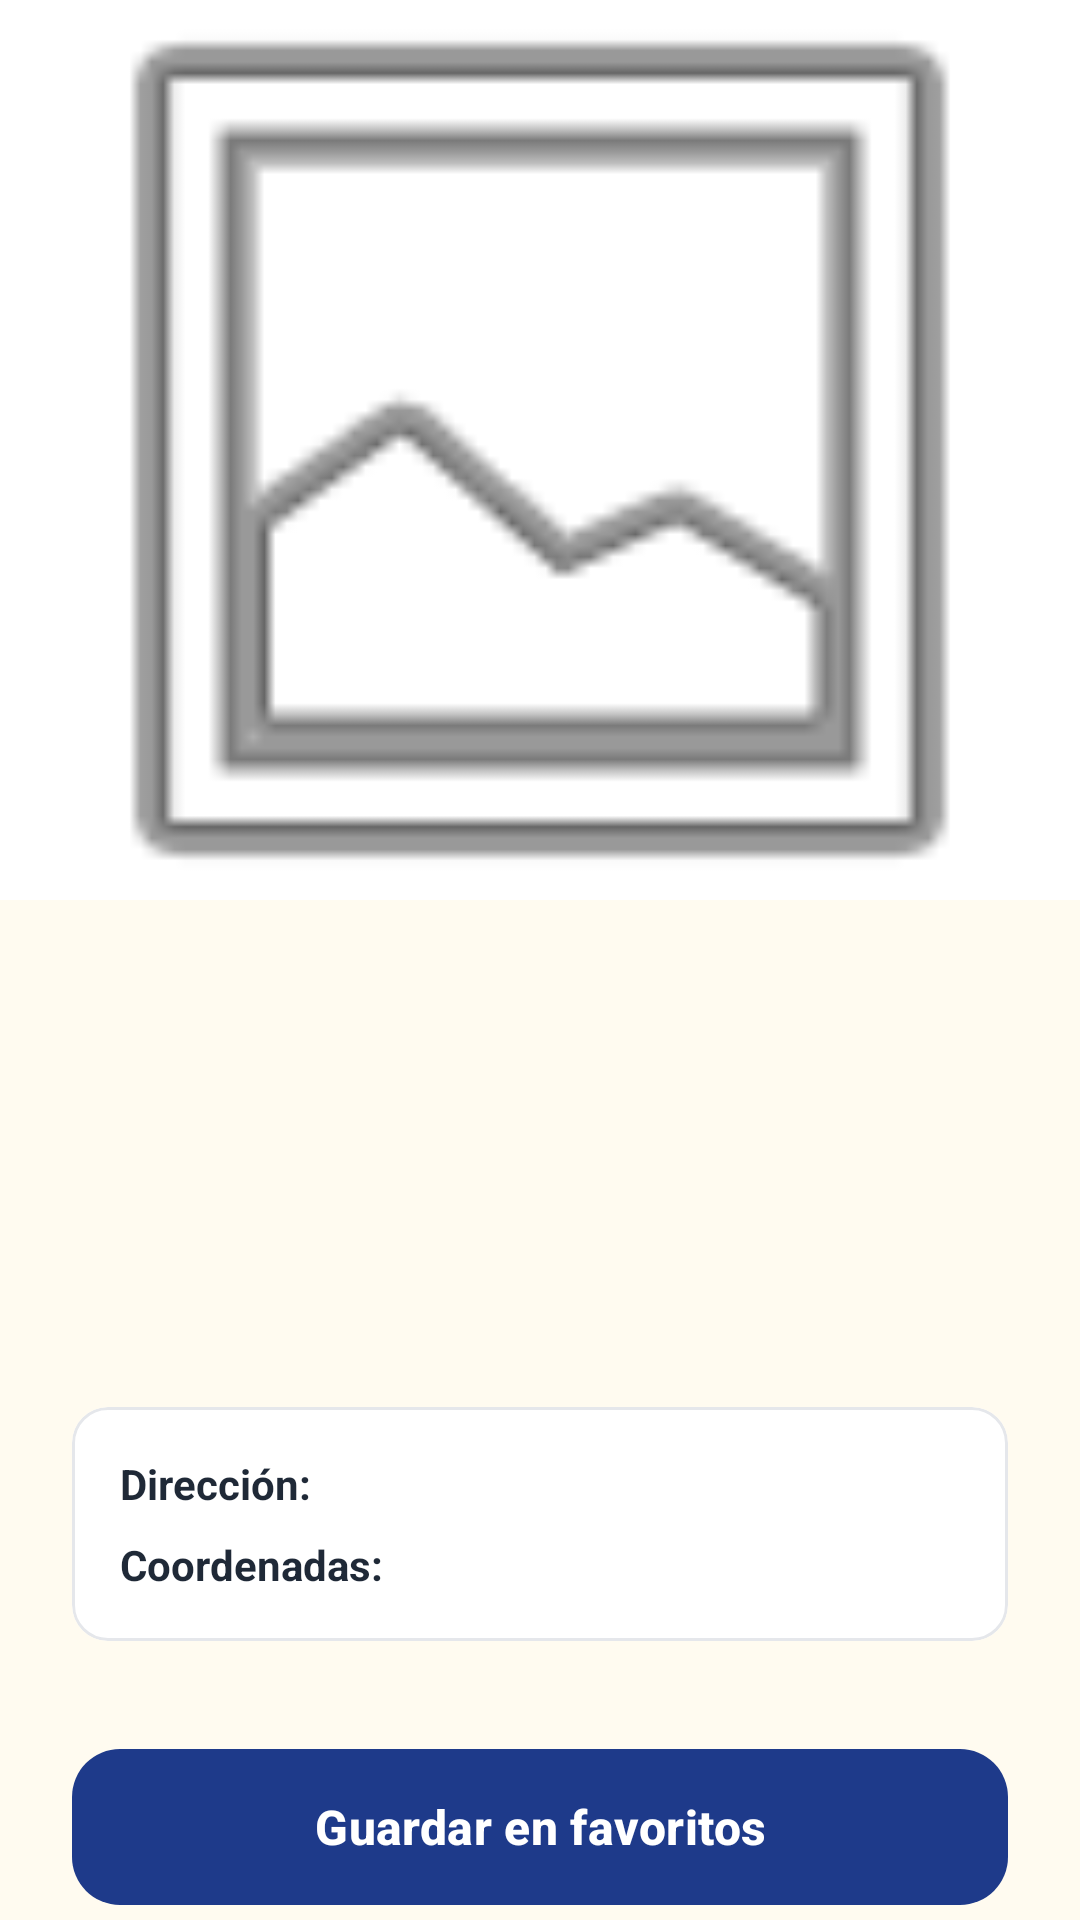

Android layout source for this screen:
<!-- AndroidManifest.xml: application theme Theme.ITANES -->
<!-- res/layout/activity_place_detail.xml -->
<?xml version="1.0" encoding="utf-8"?>
<androidx.coordinatorlayout.widget.CoordinatorLayout xmlns:android="http://schemas.android.com/apk/res/android"
    xmlns:app="http://schemas.android.com/apk/res-auto"
    xmlns:tools="http://schemas.android.com/tools"
    android:layout_width="match_parent"
    android:layout_height="match_parent"
    android:background="@color/color_background">

    <com.google.android.material.appbar.AppBarLayout
        android:id="@+id/appBar"
        android:layout_width="match_parent"
        android:layout_height="300dp"
        android:theme="@style/ThemeOverlay.MaterialComponents.Dark.ActionBar">

        <com.google.android.material.appbar.CollapsingToolbarLayout
            android:id="@+id/collapsingLayout"
            android:layout_width="match_parent"
            android:layout_height="match_parent"
            app:contentScrim="@color/color_primary"
            app:layout_scrollFlags="scroll|exitUntilCollapsed"
            app:titleEnabled="false">

            <ImageView
                android:id="@+id/imageDetailPlace"
                android:layout_width="match_parent"
                android:layout_height="match_parent"
                android:contentDescription="@string/placeholder_image_desc"
                android:scaleType="centerCrop"
                android:src="@android:drawable/ic_menu_gallery"
                app:layout_collapseMode="parallax" />

            <com.google.android.material.appbar.MaterialToolbar
                android:id="@+id/toolbarDetail"
                android:layout_width="match_parent"
                android:layout_height="?attr/actionBarSize"
                app:layout_collapseMode="pin"
                app:navigationIcon="@drawable/ic_arrow_back"
                app:navigationContentDescription="@string/nav_back_desc" />

        </com.google.android.material.appbar.CollapsingToolbarLayout>
    </com.google.android.material.appbar.AppBarLayout>

    <androidx.core.widget.NestedScrollView
        android:layout_width="match_parent"
        android:layout_height="match_parent"
        app:layout_behavior="@string/appbar_scrolling_view_behavior">

        <androidx.constraintlayout.widget.ConstraintLayout
            android:layout_width="match_parent"
            android:layout_height="wrap_content"
            android:padding="24dp">

            <TextView
                android:id="@+id/textDetailName"
                android:layout_width="0dp"
                android:layout_height="wrap_content"
                android:textColor="@color/text_primary"
                android:textSize="32sp"
                android:textStyle="bold"
                android:letterSpacing="-0.02"
                app:layout_constraintEnd_toEndOf="parent"
                app:layout_constraintStart_toStartOf="parent"
                app:layout_constraintTop_toTopOf="parent"
                tools:text="Oasis de la Huacachina" />

            <TextView
                android:id="@+id/textDetailShortDesc"
                android:layout_width="0dp"
                android:layout_height="wrap_content"
                android:layout_marginTop="8dp"
                android:textColor="@color/color_secondary"
                android:textSize="18sp"
                android:textStyle="italic"
                app:layout_constraintEnd_toEndOf="parent"
                app:layout_constraintStart_toStartOf="parent"
                app:layout_constraintTop_toBottomOf="@+id/textDetailName"
                tools:text="El oasis de América" />

            <TextView
                android:id="@+id/textDetailFullDesc"
                android:layout_width="0dp"
                android:layout_height="wrap_content"
                android:layout_marginTop="24dp"
                android:lineSpacingExtra="6dp"
                android:textColor="@color/text_primary"
                android:textSize="16sp"
                app:layout_constraintEnd_toEndOf="parent"
                app:layout_constraintStart_toStartOf="parent"
                app:layout_constraintTop_toBottomOf="@+id/textDetailShortDesc"
                tools:text="Descripción completa del lugar que puede ser bastante larga y detallada para informar al turista." />

            <com.google.android.material.card.MaterialCardView
                android:id="@+id/cardLocation"
                android:layout_width="match_parent"
                android:layout_height="wrap_content"
                android:layout_marginTop="24dp"
                app:cardCornerRadius="12dp"
                app:cardElevation="0dp"
                app:strokeColor="@color/color_surface_variant"
                app:strokeWidth="1dp"
                app:layout_constraintTop_toBottomOf="@+id/textDetailFullDesc">

                <LinearLayout
                    android:layout_width="match_parent"
                    android:layout_height="wrap_content"
                    android:orientation="vertical"
                    android:padding="16dp">

                    <LinearLayout
                        android:layout_width="match_parent"
                        android:layout_height="wrap_content"
                        android:orientation="horizontal">
                        <TextView
                            android:layout_width="wrap_content"
                            android:layout_height="wrap_content"
                            android:text="@string/label_address"
                            android:textStyle="bold"
                            android:textColor="@color/text_primary" />
                        <TextView
                            android:id="@+id/textDetailAddress"
                            android:layout_width="0dp"
                            android:layout_height="wrap_content"
                            android:layout_marginStart="8dp"
                            android:layout_weight="1"
                            android:textColor="@color/text_secondary"
                            tools:text="Ica, Perú" />
                    </LinearLayout>

                    <LinearLayout
                        android:layout_width="match_parent"
                        android:layout_height="wrap_content"
                        android:layout_marginTop="8dp"
                        android:orientation="horizontal">
                        <TextView
                            android:layout_width="wrap_content"
                            android:layout_height="wrap_content"
                            android:text="@string/label_coordinates"
                            android:textStyle="bold"
                            android:textColor="@color/text_primary" />
                        <TextView
                            android:id="@+id/textDetailCoords"
                            android:layout_width="0dp"
                            android:layout_height="wrap_content"
                            android:layout_marginStart="8dp"
                            android:layout_weight="1"
                            android:textColor="@color/text_secondary"
                            tools:text="-14.087, -75.763" />
                    </LinearLayout>
                </LinearLayout>
            </com.google.android.material.card.MaterialCardView>

            <com.google.android.material.button.MaterialButton
                android:id="@+id/btnFavorite"
                android:layout_width="match_parent"
                android:layout_height="wrap_content"
                android:layout_marginTop="32dp"
                android:minHeight="60dp"
                android:text="@string/btn_favorite_add"
                android:textAllCaps="false"
                android:textSize="16sp"
                android:textStyle="bold"
                app:cornerRadius="16dp"
                app:layout_constraintTop_toBottomOf="@+id/cardLocation" />

            <com.google.android.material.button.MaterialButton
                android:id="@+id/btnDirections"
                android:layout_width="match_parent"
                android:layout_height="wrap_content"
                android:layout_marginTop="12dp"
                android:minHeight="60dp"
                android:text="@string/btn_directions"
                android:textAllCaps="false"
                android:textSize="16sp"
                app:cornerRadius="16dp"
                app:icon="@drawable/ic_directions"
                app:iconGravity="textStart"
                style="@style/Widget.MaterialComponents.Button.OutlinedButton"
                app:layout_constraintTop_toBottomOf="@+id/btnFavorite" />

            <LinearLayout
                android:layout_width="match_parent"
                android:layout_height="wrap_content"
                android:layout_marginTop="12dp"
                android:layout_marginBottom="24dp"
                android:orientation="horizontal"
                app:layout_constraintTop_toBottomOf="@+id/btnDirections"
                app:layout_constraintBottom_toBottomOf="parent">

                <com.google.android.material.button.MaterialButton
                    android:id="@+id/btnShare"
                    android:layout_width="0dp"
                    android:layout_height="wrap_content"
                    android:layout_weight="1"
                    android:layout_marginEnd="6dp"
                    android:minHeight="56dp"
                    android:text="@string/btn_share"
                    android:textAllCaps="false"
                    app:cornerRadius="16dp"
                    style="@style/Widget.MaterialComponents.Button.TextButton" />

                <com.google.android.material.button.MaterialButton
                    android:id="@+id/btnMap"
                    android:layout_width="0dp"
                    android:layout_height="wrap_content"
                    android:layout_weight="1"
                    android:layout_marginStart="6dp"
                    android:minHeight="56dp"
                    android:text="@string/btn_map"
                    android:textAllCaps="false"
                    app:cornerRadius="16dp"
                    style="@style/Widget.MaterialComponents.Button.TextButton" />
            </LinearLayout>

        </androidx.constraintlayout.widget.ConstraintLayout>
    </androidx.core.widget.NestedScrollView>

</androidx.coordinatorlayout.widget.CoordinatorLayout>
<!-- resources referenced by this layout -->
<resources>
  <color name="color_background">#FFFBF0</color>
  <color name="color_primary">#1E3A8A</color>
  <color name="color_secondary">#D97706</color>
  <color name="color_surface_variant">#E5E7EB</color>
  <color name="text_primary">#1F2937</color>
  <color name="text_secondary">#6B7280</color>
  <!-- drawable ic_directions (drawable) -->
  <vector xmlns:android="http://schemas.android.com/apk/res/android"
      android:width="24dp"
      android:height="24dp"
      android:viewportWidth="24"
      android:viewportHeight="24"
      android:tint="?attr/colorControlNormal">
    <path
        android:fillColor="@android:color/white"
        android:pathData="M22.43,10.59l-9.01,-9.01c-0.78,-0.78 -2.05,-0.78 -2.83,0l-9,9c-0.78,0.78 -0.78,2.05 0,2.83l9,9c0.78,0.78 2.05,0.78 2.83,0l9.01,-9.01c0.78,-0.78 0.78,-2.05 0,-2.81zM14,14.5L14,12h-4v3L8,15v-4c0,-0.55 0.45,-1 1,-1h5L14,7.5l3.5,3.5L14,14.5z"/>
  </vector>
  <string name="btn_directions">Cómo llegar</string>
  <string name="btn_favorite_add">Guardar en favoritos</string>
  <string name="btn_map">Ver en mapa</string>
  <string name="btn_share">Compartir</string>
  <string name="label_address">Dirección:</string>
  <string name="label_coordinates">Coordenadas:</string>
  <string name="nav_back_desc">Regresar a la pantalla anterior</string>
  <string name="placeholder_image_desc">Imagen del lugar</string>
  <style name="Theme.ITANES" parent="Base.Theme.ITANES" />
  <style name="Base.Theme.ITANES" parent="Theme.Material3.Light.NoActionBar">
          
          <item name="colorPrimary">@color/color_primary</item>
          <item name="colorOnPrimary">@color/text_on_primary</item>
          <item name="colorPrimaryDark">@color/color_primary_dark</item>
          <item name="colorSecondary">@color/color_secondary</item>
          <item name="colorAccent">@color/color_accent</item>
  
          
          <item name="android:windowBackground">@color/color_background</item>
          <item name="colorSurface">@color/color_surface</item>
          <item name="colorSurfaceVariant">@color/color_surface_variant</item>
  
          
          <item name="android:statusBarColor">@color/color_background</item>
          <item name="android:windowLightStatusBar">true</item>
  
          
          <item name="android:navigationBarColor">@color/color_surface</item>
  
          
          <item name="colorOnSurface">@color/text_primary</item>
          <item name="colorOnSurfaceVariant">@color/text_secondary</item>
  
          
          <item name="colorError">@color/color_error</item>
  
          
          <item name="textAppearanceHeadlineLarge">@style/AppTextAppearance.HeadlineLarge</item>
          <item name="textAppearanceTitleLarge">@style/AppTextAppearance.TitleLarge</item>
      </style>
  <color name="text_on_primary">#FFFFFF</color>
  <color name="color_primary_dark">#172554</color>
  <color name="color_accent">#F59E0B</color>
  <color name="color_surface">#FFFFFF</color>
  <color name="color_error">#B91C1C</color>
  <style name="AppTextAppearance.HeadlineLarge" parent="TextAppearance.Material3.HeadlineLarge">
          <item name="android:textStyle">bold</item>
          <item name="android:textColor">@color/text_primary</item>
      </style>
  <style name="AppTextAppearance.TitleLarge" parent="TextAppearance.Material3.TitleLarge">
          <item name="android:textStyle">bold</item>
          <item name="android:textColor">@color/text_primary</item>
      </style>
</resources>
